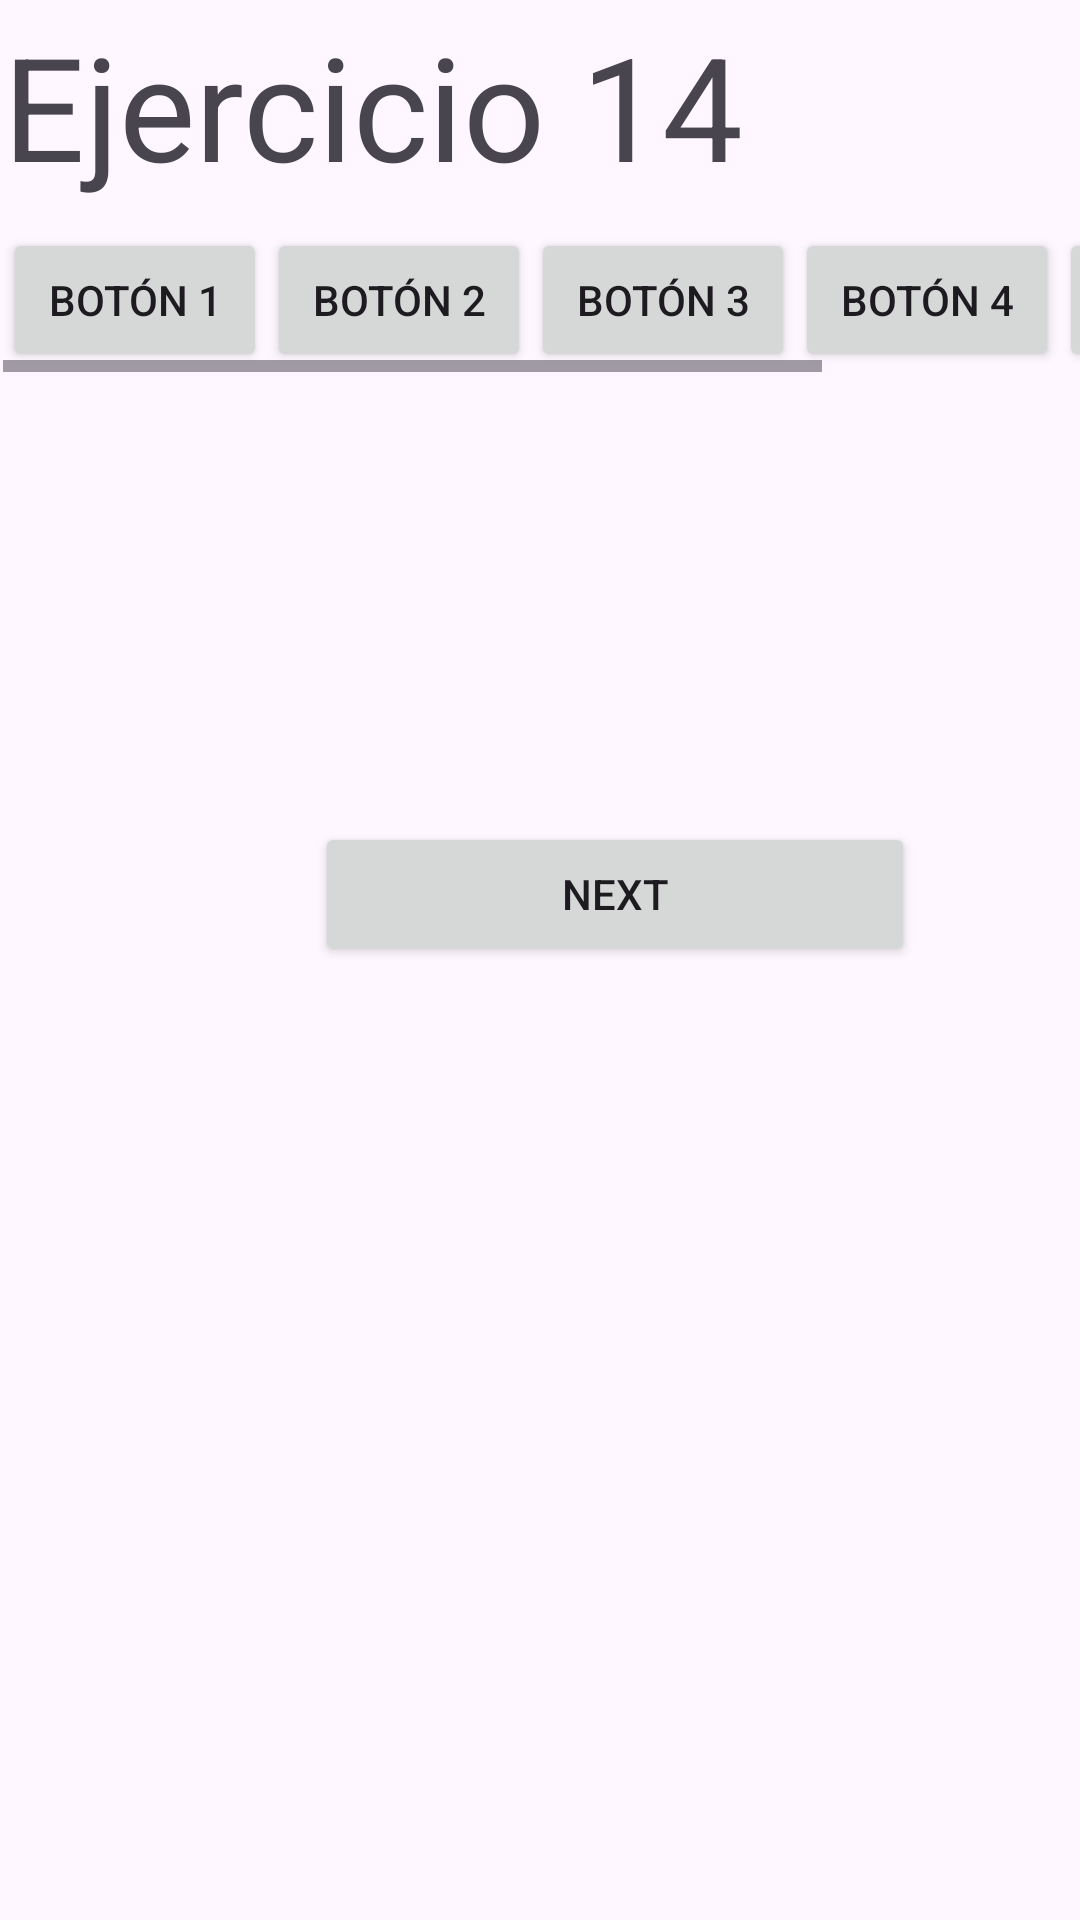

Produce the Android XML layout that renders to this screen, including the resource entries it uses.
<!-- AndroidManifest.xml: application theme Theme.EjerciciosAndroid -->
<!-- res/layout/ejercicio14.xml -->
<?xml version="1.0" encoding="utf-8"?>
<androidx.constraintlayout.widget.ConstraintLayout xmlns:android="http://schemas.android.com/apk/res/android"
    xmlns:app="http://schemas.android.com/apk/res-auto"
    xmlns:tools="http://schemas.android.com/tools"
    android:layout_width="match_parent"
    android:layout_height="match_parent">

    <Button
        android:id="@+id/nextButtont6"
        android:layout_width="200dp"
        android:layout_height="wrap_content"
        android:layout_marginStart="105dp"
        android:layout_marginTop="274dp"
        android:text="Next"
        app:layout_constraintStart_toStartOf="parent"
        app:layout_constraintTop_toTopOf="parent" />

    <LinearLayout
        android:layout_width="410dp"
        android:layout_height="140dp"
        android:layout_marginStart="1dp"
        android:layout_marginTop="76dp"
        android:orientation="vertical"
        app:layout_constraintStart_toStartOf="parent"
        app:layout_constraintTop_toTopOf="parent">

        <HorizontalScrollView
            android:layout_width="match_parent"
            android:layout_height="wrap_content">

            <LinearLayout
                android:layout_width="wrap_content"
                android:layout_height="wrap_content"
                android:orientation="horizontal">

                <Button
                    android:layout_width="wrap_content"
                    android:layout_height="wrap_content"
                    android:text="Botón 1" />

                <Button
                    android:layout_width="wrap_content"
                    android:layout_height="wrap_content"
                    android:text="Botón 2" />

                <Button
                    android:layout_width="wrap_content"
                    android:layout_height="wrap_content"
                    android:text="Botón 3" />

                <Button
                    android:layout_width="wrap_content"
                    android:layout_height="wrap_content"
                    android:text="Botón 4" />

                <Button
                    android:layout_width="wrap_content"
                    android:layout_height="wrap_content"
                    android:text="Botón 5" />

                <Button
                    android:layout_width="wrap_content"
                    android:layout_height="wrap_content"
                    android:text="Botón 6" />

                <Button
                    android:layout_width="wrap_content"
                    android:layout_height="wrap_content"
                    android:text="Botón 7" />
            </LinearLayout>
        </HorizontalScrollView>

    </LinearLayout>

    <TextView
        android:id="@+id/textView9"
        android:layout_width="wrap_content"
        android:layout_height="wrap_content"
        android:layout_marginStart="1dp"
        android:layout_marginTop="3dp"
        android:text="Ejercicio 14"
        android:textSize="48sp"
        app:layout_constraintStart_toStartOf="parent"
        app:layout_constraintTop_toTopOf="parent" />
</androidx.constraintlayout.widget.ConstraintLayout>
<!-- resources referenced by this layout -->
<resources>
  <style name="Theme.EjerciciosAndroid" parent="Base.Theme.EjerciciosAndroid" />
  <style name="Base.Theme.EjerciciosAndroid" parent="Theme.Material3.DayNight.NoActionBar">
          
          
      </style>
</resources>
